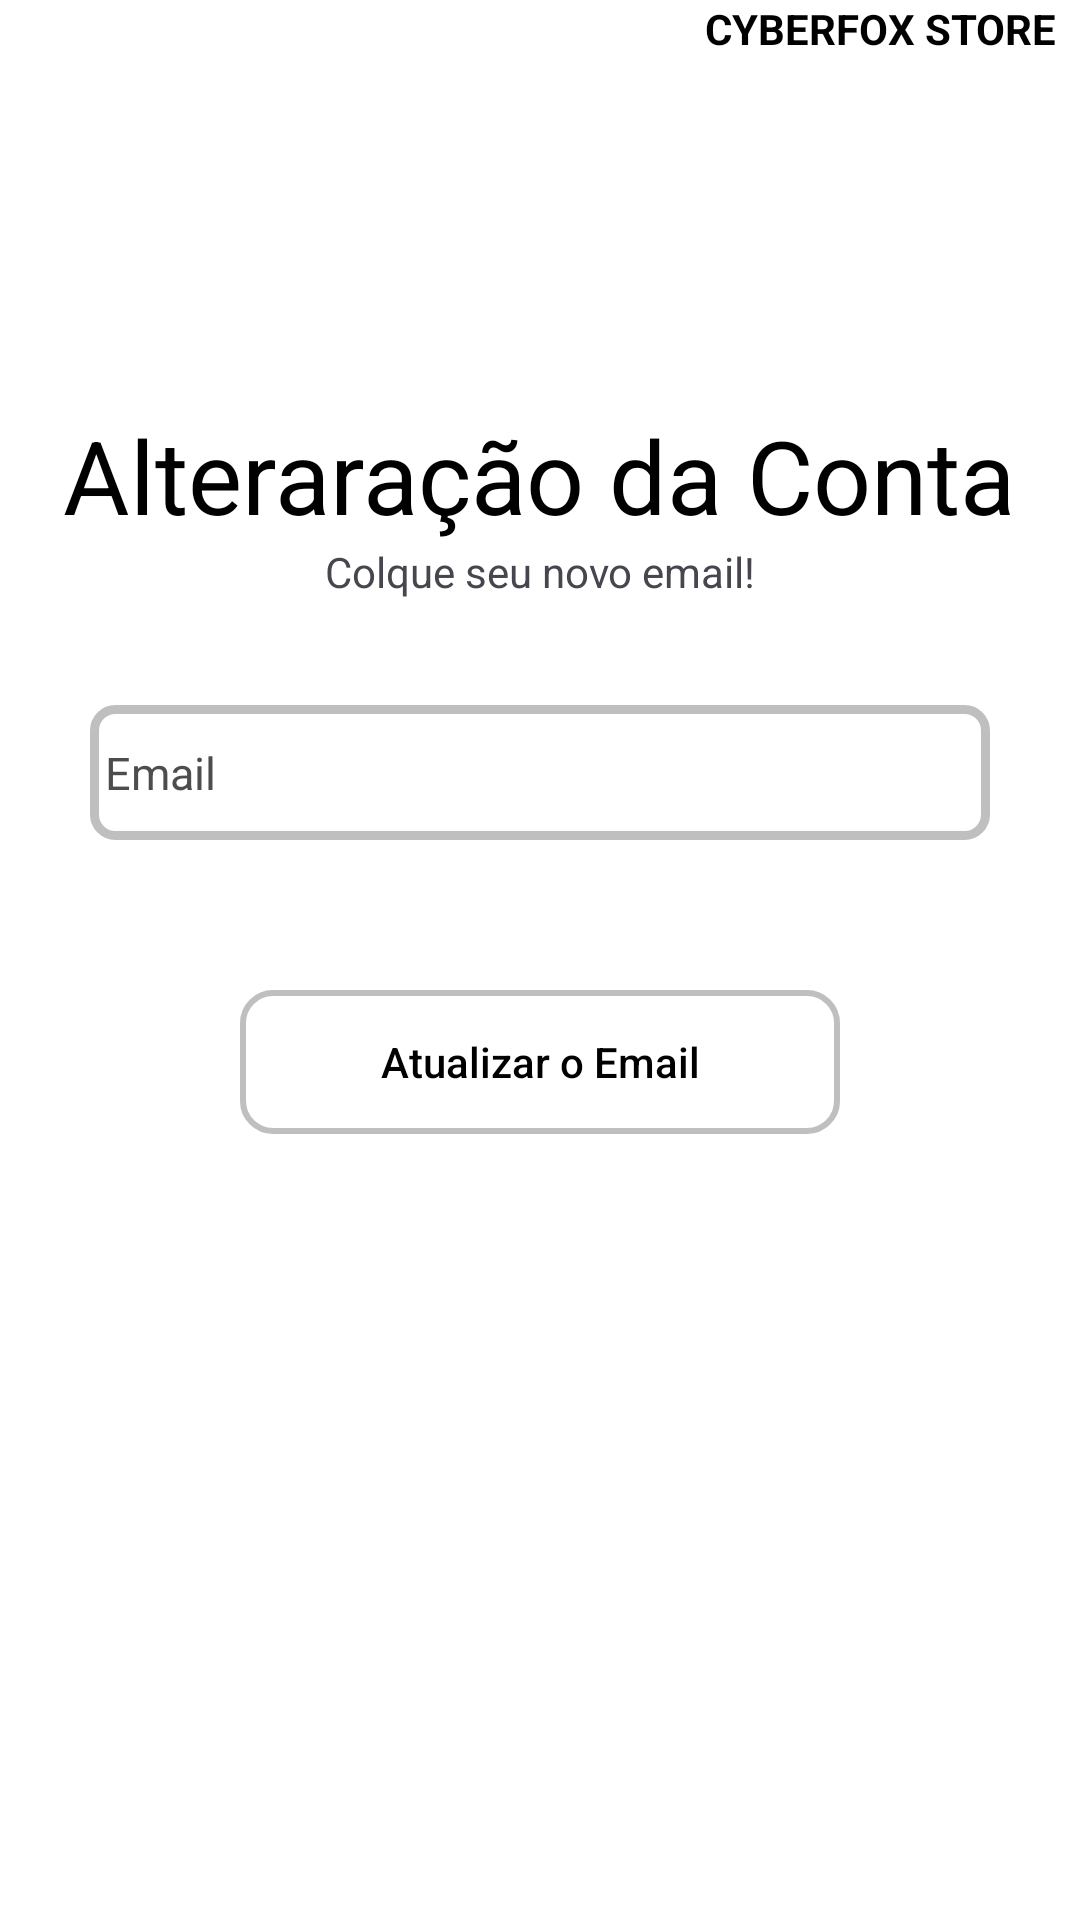

Here is an Android app screen rendered from its layout file. Give the layout XML and the strings, colors and styles it references.
<!-- AndroidManifest.xml: application theme Theme.Cyberfox_Store -->
<!-- res/layout/activity_alt_email.xml -->
<?xml version="1.0" encoding="utf-8"?>
<LinearLayout xmlns:android="http://schemas.android.com/apk/res/android"
    xmlns:app="http://schemas.android.com/apk/res-auto"
    xmlns:tools="http://schemas.android.com/tools"
    android:id="@+id/main"
    android:layout_width="match_parent"
    android:layout_height="match_parent"
    android:orientation="vertical"
    android:layout_margin="8dp"
    android:background="@color/white"
    tools:context=".user.AltEmailActivity">

    <TextView
        android:layout_width="wrap_content"
        android:layout_height="wrap_content"
        android:layout_gravity="right"
        android:layout_marginRight="8dp"
        android:textColor="@color/black"
        android:textStyle="bold"
        android:text="CYBERFOX STORE"/>

    <TextView
        android:layout_width="wrap_content"
        android:layout_height="wrap_content"
        android:textColor="@color/black"
        android:textSize="34dp"
        android:text="Alteraração da Conta"
        android:layout_gravity="center"
        android:layout_marginTop="20mm"/>
    <TextView
        android:layout_width="150dp"
        android:layout_height="wrap_content"
        android:layout_gravity="center"
        android:gravity="center"
        android:text="Colque seu novo email!"/>



    <EditText
        android:layout_width="300dp"
        android:layout_height="45dp"
        android:layout_gravity="center"
        android:layout_marginTop="35dp"
        android:hint="Email"
        android:textColorHint="#4D4D4D"
        android:id="@+id/edtAltEmail"
        android:textColor="@color/black"
        android:textSize="15dp"
        android:background="@drawable/custom_edit_text"/>

    <androidx.appcompat.widget.AppCompatButton
        android:layout_width="200dp"
        android:layout_height="wrap_content"
        android:background="@drawable/botao_personalizado02"
        android:layout_gravity="center"
        android:textAllCaps="false"
        android:text="Atualizar o Email"
        android:textColor="@color/black"
        android:id="@+id/btnAltEmail"
        android:layout_marginTop="50dp"/>


    <LinearLayout
        android:layout_width="match_parent"
        android:layout_height="match_parent"
        android:gravity="left">
        <androidx.appcompat.widget.AppCompatButton
            android:layout_width="50dp"
            android:layout_height="50dp"
            android:layout_gravity="bottom"
            android:layout_marginLeft="8dp"
            android:id="@+id/btnVoltar"
            android:background="@drawable/ic_launcher_setaesquerda_foreground"/>
    </LinearLayout>

</LinearLayout>
<!-- resources referenced by this layout -->
<resources>
  <color name="black">#FF000000</color>
  <color name="white">#FFFFFFFF</color>
  <!-- drawable botao_personalizado02 (drawable) -->
  <?xml version="1.0" encoding="utf-8"?>
  <selector xmlns:android="http://schemas.android.com/apk/res/android">
  
      <item android:state_pressed="true">
          <shape
              android:shape="rectangle"> 
  
              
              <solid
                  android:color="@android:color/darker_gray"/>
  
              
              <stroke
                  android:width="2dp"
                  android:color="@color/black" />
  
              
              <corners android:radius="10dp"/>
  
          </shape>
      </item>
  
      <item>
          <shape
              android:shape="rectangle"> 
  
              
              <solid android:color="@android:color/transparent" />
  
              
              <stroke
                  android:width="2dp"
                  android:color="@color/bordas_botao" />
  
              
              <corners android:radius="10dp"/>
  
          </shape>
      </item>
  
  </selector>
  <!-- drawable custom_edit_text (drawable) -->
  <?xml version="1.0" encoding="utf-8"?>
  <shape xmlns:android="http://schemas.android.com/apk/res/android"
      android:shape="rectangle">
  
      <corners android:radius="7dp"/>
  
      <solid android:color="@android:color/transparent"/>
  
      <padding
          android:bottom="0dp"
          android:left="5dp"
          android:right="5dp"
          android:top="0dp"
          />
  
      <stroke
          android:width="3dp"
          android:color="@color/bordas_botao"
          />
  </shape>
  <style name="Theme.Cyberfox_Store" parent="Base.Theme.Cyberfox_Store" />
  <color name="bordas_botao">#BFBFBF</color>
  <style name="Base.Theme.Cyberfox_Store" parent="Theme.Material3.DayNight.NoActionBar">
          
          
      </style>
</resources>
